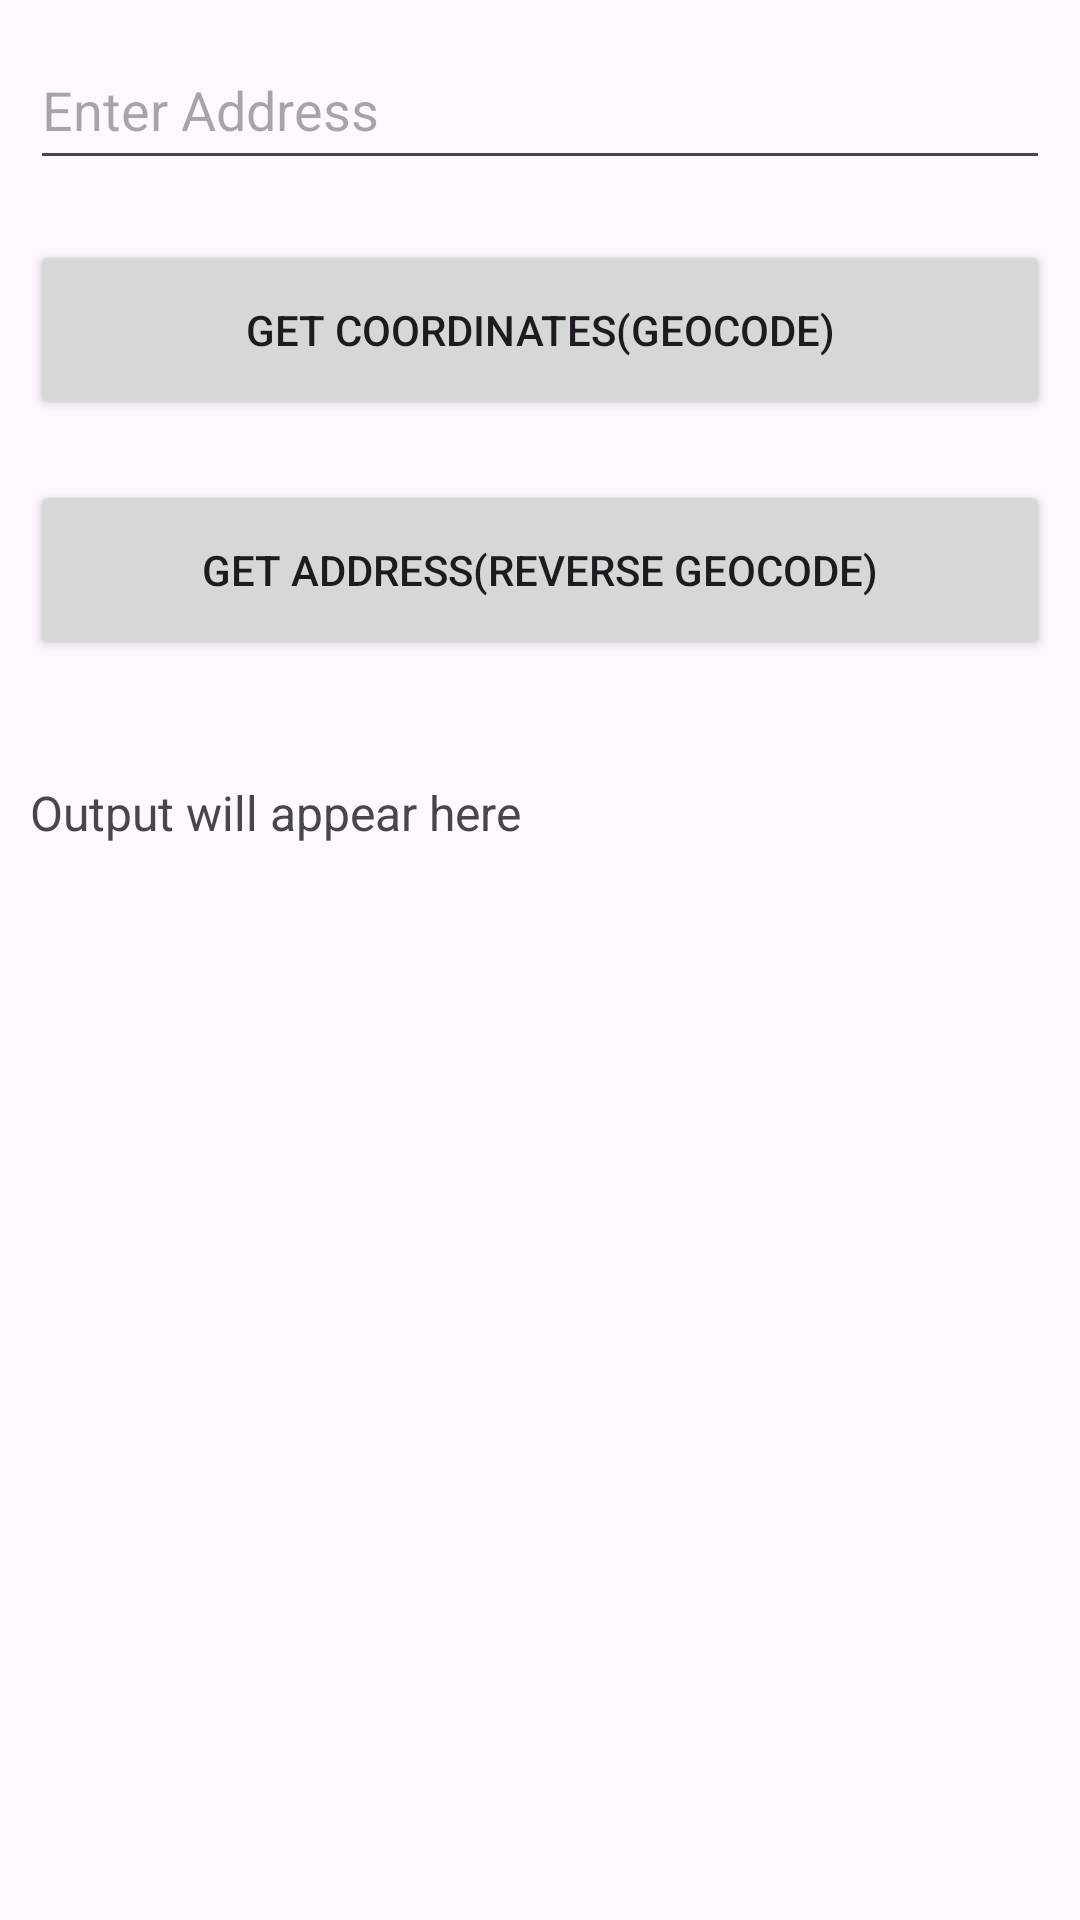

The Android layout XML behind this screen, and the referenced resources:
<!-- AndroidManifest.xml: application theme Theme.CSE226ETP -->
<!-- res/layout/activity_geo_reverse_geo_coding_main.xml -->
<?xml version="1.0" encoding="utf-8"?>
<LinearLayout xmlns:android="http://schemas.android.com/apk/res/android"
    xmlns:app="http://schemas.android.com/apk/res-auto"
    xmlns:tools="http://schemas.android.com/tools"
    android:id="@+id/main"
    android:orientation="vertical"
    android:layout_width="match_parent"
    android:layout_height="match_parent">
    <EditText
        android:layout_margin="10dp"
        android:layout_width="match_parent"
        android:layout_height="50dp"
        android:hint="Enter Address"
        android:id="@+id/addressInput"
        />
    <Button
        android:layout_width="match_parent"
        android:layout_height="60dp"
        android:text="Get Coordinates(GeoCode)"
        android:layout_margin="10dp"
        android:id="@+id/geoButton"
        />
    <Button
        android:layout_width="match_parent"
        android:layout_height="60dp"
        android:text="Get Address(Reverse GeoCode)"
        android:layout_margin="10dp"
        android:id="@+id/reverseGeoButton"
        />
    <TextView
        android:layout_width="match_parent"
        android:layout_height="100dp"
        android:padding="10dp"
        android:text="Output will appear here"
        android:textSize="16sp"
        android:id="@+id/outputText"
        android:layout_marginTop="20dp"
        />

</LinearLayout>
<!-- resources referenced by this layout -->
<resources>
  <style name="Theme.CSE226ETP" parent="Base.Theme.CSE226ETP" />
  <style name="Base.Theme.CSE226ETP" parent="Theme.Material3.DayNight.NoActionBar">
          
          
      </style>
</resources>
